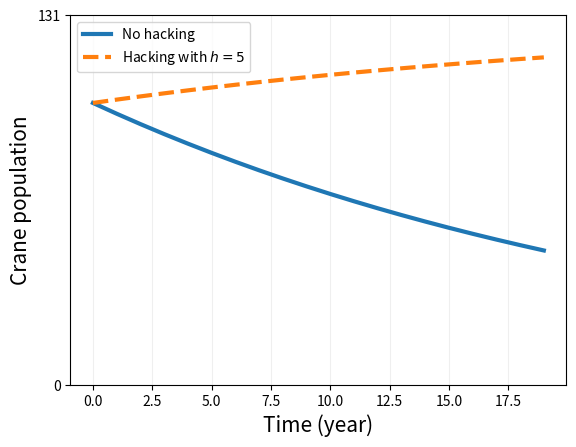

Recreate this plot in Python.
#%% A simple population model of sandhill crane with hacking# Import packagesimport pandas as pdimport matplotlib.pyplot as plt#%% Growth rates r = -0.0382 # for the worst environment#%% Initialize ariables to keep track of population under different environmentX0 = 100 # Common population size for comparisonX = X0 # population with no hackingX_hacking = X0 # Population with hacking#%% Pre-loopN_year = 20 # number of years that we track populationh = 5 # Number of hacking chicks per yeardata = [] # initialize a empty list to store rowsrow = {"Time" : 0,        "No hacking" : X,        "Hacking" : X_hacking}data.append(row) # Save the initial values#%% Looping over yearsfor k in range(1,N_year):        # Update population     X = (1. + r)*X    X_hacking = (1. + r)*X_hacking + h        # Save data     row = {"Time" : k,            "No hacking" : X,            "Hacking" : X_hacking}        data.append(row)    ## Aggregate the collected rows in a dataframe structuredf = pd.DataFrame(data)#%% Plotfig, ax = plt.subplots(1,1, dpi=400)ax.plot(df["Time"], df["No hacking"], '-', linewidth=3, label="No hacking")ax.plot(df["Time"], df["Hacking"], '--', linewidth=3, label="Hacking with $h=%s$"%h)ax.set_xlabel("Time (year)", fontsize=15)ax.set_ylabel("Crane population", fontsize=15)ax.set_yticks([0, 131])plt.legend()plt.grid(visible=True, alpha=0.2)#%% Save results as csv file named "crane_hacking.csv"## uncomment below to save# df.to_csv("crane.csv")